Run: headless pygame with SDL's dummy video driver; simulated clock (each Clock.tick advances the game by its frame time, no real sleeping); random seed 0; keys injected as events and as key.get_pressed() state; no mouse input.
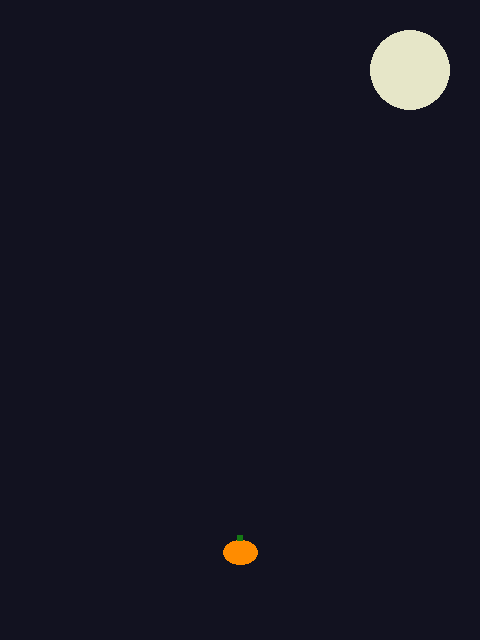
Frame 1 of 4 · flips 1–60 · no input
Frame 2 of 4 · flips 61–180 · tapped SPACE, RETURN · held RIGHT (→), D · screen unchanged from frame 1, image omitted
Frame 3 of 4 · flips 181–300 · held DOWN (↓), S · screen unchanged from frame 2, image omitted
Frame 4 of 4 · flips 301–420 · held LEFT (←), A, UP (↑), W · screen unchanged from frame 3, image omitted

The pygame program that drew these frames:

import pygame, sys
pygame.init()

ANCHO_ALTO = (480, 640)
CENTRO = (ANCHO_ALTO[0]//2, ANCHO_ALTO[1]//2)
NOCHE = (18, 18, 32)
LUNA = (230, 230, 200)
NARANJA = (255, 140, 0)
HUESO = (235, 235, 235)
TAM_CALABAZA = (35, 25)

pantalla = pygame.display.set_mode(ANCHO_ALTO)
reloj = pygame.time.Clock()

def dibujar_calabaza(pos):
    x, y = pos
    w, h = TAM_CALABAZA
    # cuerpo
    pygame.draw.ellipse(pantalla, NARANJA, (x, y, w, h))
    # rabito (tallo)
    pygame.draw.rect(pantalla, (20, 120, 20), (x + w//2 - 3, y - 5, 6, 6))
    
pos_inicial = (CENTRO[0] - TAM_CALABAZA[0]//2, ANCHO_ALTO[1] - 100)

while True:
    for e in pygame.event.get():
        if e.type == pygame.QUIT: pygame.quit(); sys.exit()
    pantalla.fill(NOCHE)
    pygame.draw.circle(pantalla, LUNA, (ANCHO_ALTO[0]-70, 70), 40)
    dibujar_calabaza(pos_inicial)
    pygame.display.flip(); reloj.tick(60)
